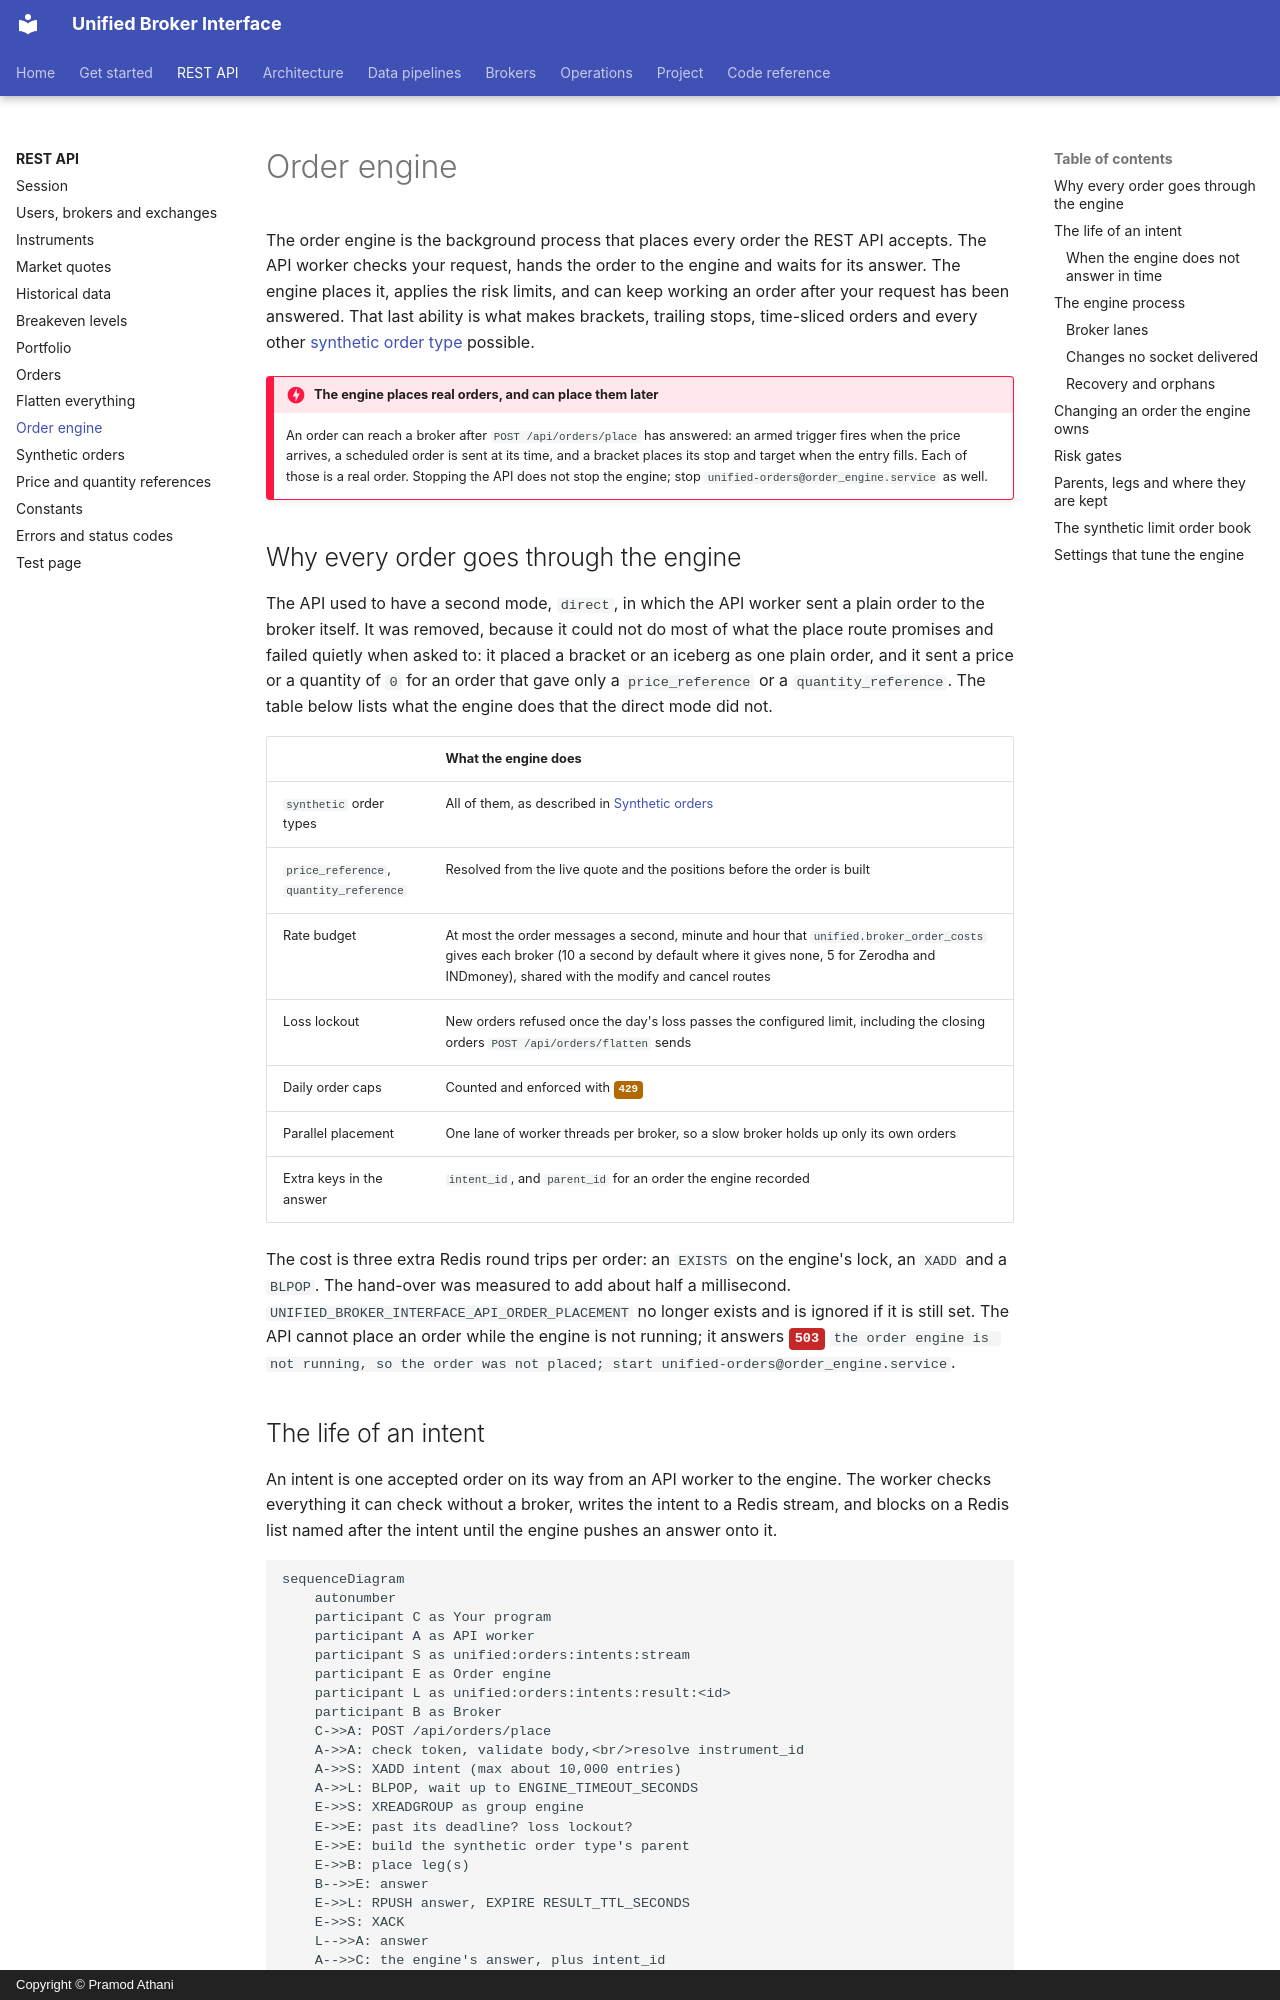

repository: pramodathani/unified_broker_interface · page: rest-api/order-engine/index.html · generator: mkdocs · copyright: Copyright © Pramod Athani

# Order engine

The order engine is the background process that places every order the REST API accepts. The API worker checks your request, hands the order to the engine and waits for its answer. The engine places it, applies the risk limits, and can keep working an order after your request has been answered. That last ability is what makes brackets, trailing stops, time-sliced orders and every other [synthetic order type](synthetic-orders.md) possible.

!!! danger "The engine places real orders, and can place them later"
    An order can reach a broker after `POST /api/orders/place` has answered: an armed trigger fires when the price arrives, a scheduled order is sent at its time, and a bracket places its stop and target when the entry fills. Each of those is a real order. Stopping the API does not stop the engine; stop `unified-orders@order_engine.service` as well.

## Why every order goes through the engine

The API used to have a second mode, `direct`, in which the API worker sent a plain order to the broker itself. It was removed, because it could not do most of what the place route promises and failed quietly when asked to: it placed a bracket or an iceberg as one plain order, and it sent a price or a quantity of `0` for an order that gave only a `price_reference` or a `quantity_reference`. The table below lists what the engine does that the direct mode did not.

| | What the engine does |
|---|---|
| `synthetic` order types | All of them, as described in [Synthetic orders](synthetic-orders.md) |
| `price_reference`, `quantity_reference` | Resolved from the live quote and the positions before the order is built |
| Rate budget | At most the order messages a second, minute and hour that `unified.broker_order_costs` gives each broker (10 a second by default where it gives none, 5 for Zerodha and INDmoney), shared with the modify and cancel routes |
| Loss lockout | New orders refused once the day's loss passes the configured limit, including the closing orders `POST /api/orders/flatten` sends |
| Daily order caps | Counted and enforced with <span class="status s4">429</span> |
| Parallel placement | One lane of worker threads per broker, so a slow broker holds up only its own orders |
| Extra keys in the answer | `intent_id`, and `parent_id` for an order the engine recorded |

The cost is three extra Redis round trips per order: an `EXISTS` on the engine's lock, an `XADD` and a `BLPOP`. The hand-over was measured to add about half a millisecond. `UNIFIED_BROKER_INTERFACE_API_ORDER_PLACEMENT` no longer exists and is ignored if it is still set. The API cannot place an order while the engine is not running; it answers <span class="status s5">503</span> `the order engine is not running, so the order was not placed; start unified-orders@order_engine.service`.
